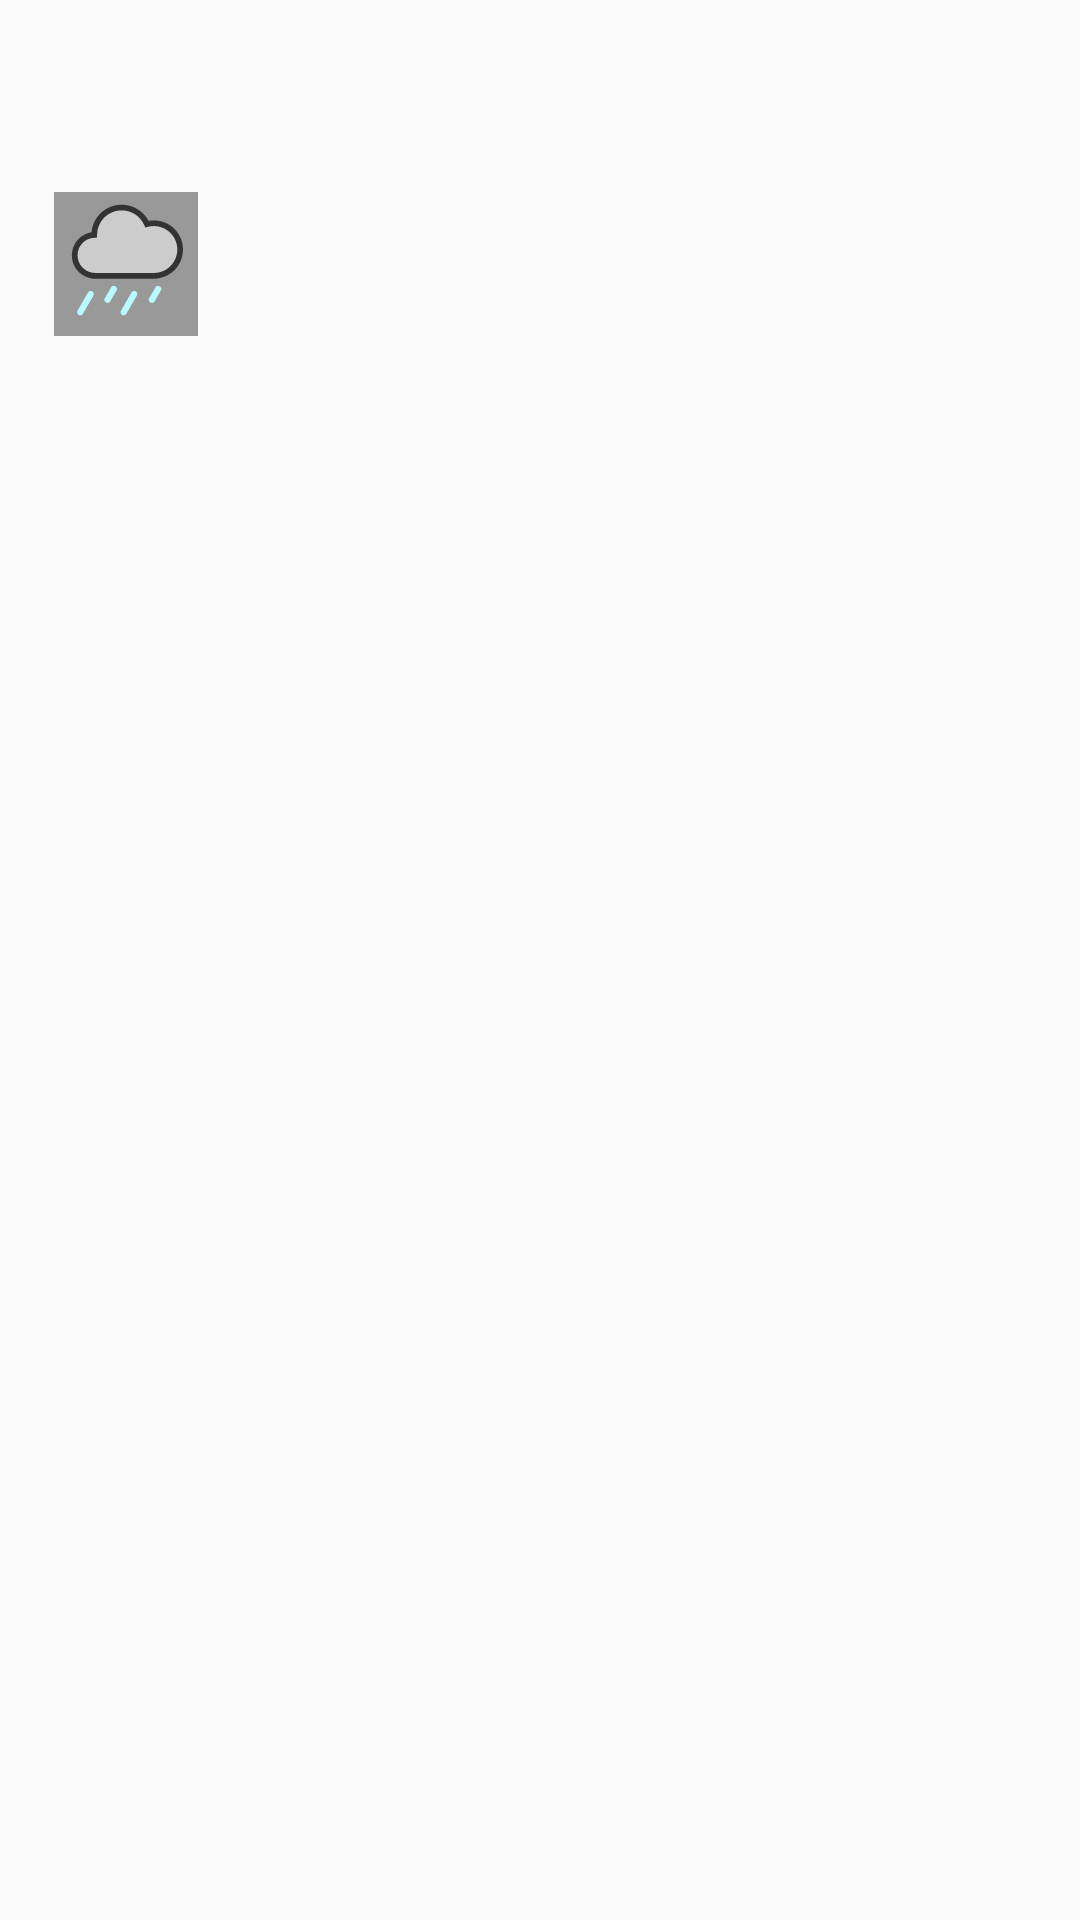

Here is an Android app screen rendered from its layout file. Give the layout XML and the strings, colors and styles it references.
<!-- AndroidManifest.xml: application theme AppTheme -->
<!-- res/layout/fragment_forecast_summary.xml -->
<?xml version="1.0" encoding="utf-8"?>
<android.support.constraint.ConstraintLayout
    xmlns:android="http://schemas.android.com/apk/res/android"
    xmlns:app="http://schemas.android.com/apk/res-auto"
    xmlns:tools="http://schemas.android.com/tools"
    android:layout_width="match_parent"
    android:layout_height="match_parent"
    tools:context="com.loneoaktech.test.weatherapp.ZipEntryFragment"
    >

    <ImageView
        android:id="@+id/menuIcon"
        android:layout_width="wrap_content"
        android:layout_height="wrap_content"
        app:layout_constraintStart_toStartOf="parent"
        app:layout_constraintEnd_toStartOf="@+id/locationNameText"
        app:layout_constraintTop_toTopOf="@+id/locationNameText"
        app:layout_constraintBottom_toBottomOf="@id/locationNameText"
        app:layout_constraintHorizontal_chainStyle="spread_inside"
        android:layout_marginStart="@dimen/summary_horizontal_margin"
        android:src="@drawable/ic_menu_black_24dp"
        android:visibility="invisible"
        android:contentDescription="@string/description_menu"/>

    <TextView
        android:id="@+id/locationNameText"
        android:layout_width="wrap_content"
        android:layout_height="wrap_content"
        tools:text="Newtown, CT 6470"
        app:layout_constraintStart_toEndOf="@+id/menuIcon"
        app:layout_constraintEnd_toStartOf="@+id/selectLocation"
        app:layout_constraintTop_toTopOf="parent"
        app:layout_constraintBottom_toTopOf="@+id/topPanelBottomGuide"
        android:textSize="@dimen/location_name_text_size"
        />

    <ImageView
        android:id="@+id/selectLocation"
        android:layout_width="wrap_content"
        android:layout_height="wrap_content"
        app:layout_constraintEnd_toEndOf="parent"
        app:layout_constraintStart_toEndOf="@id/locationNameText"
        app:layout_constraintTop_toTopOf="@+id/locationNameText"
        app:layout_constraintBottom_toBottomOf="@id/locationNameText"
        android:layout_marginEnd="@dimen/summary_horizontal_margin"
        android:src="@drawable/ic_search_black_24dp"
        android:contentDescription="@string/description_selection_location"
        />

    <android.support.constraint.Guideline
        android:id="@+id/topPanelBottomGuide"
        android:layout_width="wrap_content"
        android:layout_height="wrap_content"
        android:orientation="horizontal"
        app:layout_constraintGuide_percent=".10"
        />

    <ImageView
        android:id="@+id/weatherIcon"
        android:layout_width="48dp"
        android:layout_height="48dp"
        android:layout_marginStart="@dimen/summary_horizontal_margin"
        android:src="@drawable/ic_rain"
        app:layout_constraintTop_toBottomOf="@id/topPanelBottomGuide"
        app:layout_constraintStart_toStartOf="parent"
        app:layout_constraintEnd_toStartOf="@id/currentSummary"

        />


    <TextView
        android:id="@+id/currentSummary"
        android:layout_width="0dp"

        android:layout_height="wrap_content"
        app:layout_constraintTop_toTopOf="@+id/weatherIcon"
        app:layout_constraintBottom_toBottomOf="@+id/weatherIcon"
        app:layout_constraintStart_toEndOf="@id/weatherIcon"
        app:layout_constraintEnd_toStartOf="@id/currentTemperatureText"

        android:gravity="center_horizontal"
        tools:text="Sunny"
        android:textSize = "@dimen/current_weather_text_size"
        />

    <TextView
        android:id="@+id/currentTemperatureText"
        android:layout_width="wrap_content"
        android:layout_height="wrap_content"
        app:layout_constraintTop_toTopOf="@+id/weatherIcon"
        app:layout_constraintBottom_toBottomOf="@+id/weatherIcon"
        app:layout_constraintStart_toEndOf="@id/currentSummary"
        app:layout_constraintEnd_toEndOf="parent"
        android:layout_marginEnd="@dimen/summary_horizontal_margin"

        tools:text="74°"
        android:textSize = "@dimen/current_weather_text_size"
        />



</android.support.constraint.ConstraintLayout>
<!-- resources referenced by this layout -->
<resources>
  <dimen name="current_weather_text_size">22sp</dimen>
  <dimen name="location_name_text_size">18sp</dimen>
  <dimen name="summary_horizontal_margin">18dp</dimen>
  <!-- drawable ic_rain: vector/xml drawable (drawable, 2299 chars, omitted) -->
  <string name="description_menu">Menu</string>
  <string name="description_selection_location">Select Location</string>
  <style name="AppTheme" parent="Theme.AppCompat.Light.DarkActionBar">
          
          <item name="colorPrimary">@color/colorPrimary</item>
          <item name="colorPrimaryDark">@color/colorPrimaryDark</item>
          <item name="colorAccent">@color/colorAccent</item>
      </style>
  <color name="colorPrimary">#3F51B5</color>
  <color name="colorPrimaryDark">#303F9F</color>
  <color name="colorAccent">#FF4081</color>
</resources>
